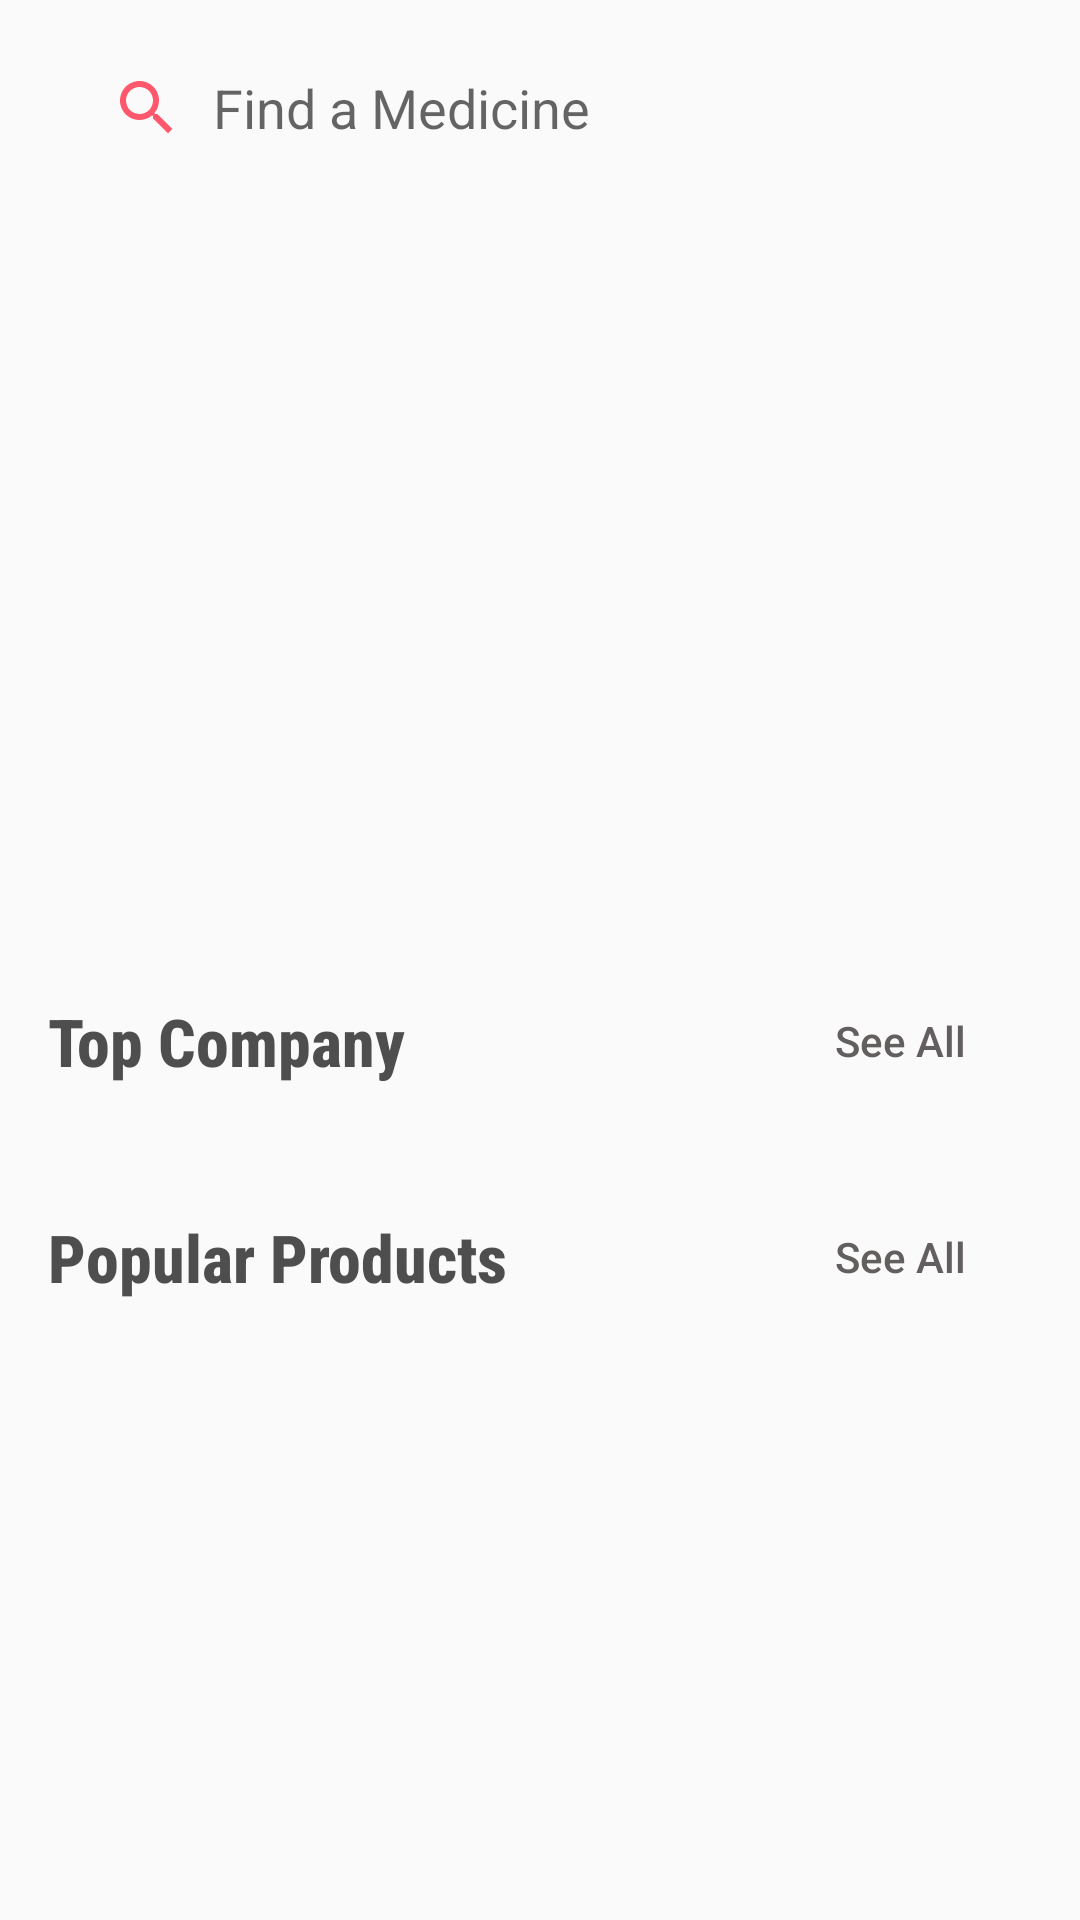

Layout XML and referenced resources for this Android screen:
<!-- AndroidManifest.xml: activity theme AppTheme.NoActionBar -->
<!-- res/layout/fragment_main.xml -->
<?xml version="1.0" encoding="utf-8"?>
<ScrollView xmlns:android="http://schemas.android.com/apk/res/android"
    xmlns:app="http://schemas.android.com/apk/res-auto"
    xmlns:tools="http://schemas.android.com/tools"
    android:layout_width="match_parent"
    android:layout_height="match_parent"
    tools:context=".MainFragment">

    <androidx.constraintlayout.widget.ConstraintLayout
        android:layout_width="match_parent"
        android:layout_height="match_parent"
        tools:context=".MainFragment">

        <EditText
            android:id="@+id/searchev"
            android:layout_width="match_parent"
            android:drawableLeft="@drawable/ic_baseline_search_24"
            android:padding="5dp"
            android:elevation="2dp"
            android:layout_height="40dp"
            android:drawablePadding="10dp"
            android:maxLength="20"
            android:maxLines="1"
            android:singleLine="true"
            android:hint="Find a Medicine"
            android:layout_marginStart="32dp"
            android:layout_marginTop="16dp"
            android:layout_marginEnd="32dp"
            android:layout_marginBottom="16dp"
            app:layout_constraintBottom_toTopOf="@+id/banner_slider"
            app:layout_constraintEnd_toEndOf="parent"
            app:layout_constraintStart_toStartOf="parent"
            app:layout_constraintTop_toTopOf="parent"
            android:background="@drawable/banner_slider_shape"/>

        
        
        
        
        

        <LinearLayout
            android:id="@+id/banner_slider"
            android:layout_width="match_parent"
            android:layout_height="wrap_content"
            android:layout_marginTop="5dp"
            app:layout_constraintBottom_toTopOf="@id/companyLayout"
            app:layout_constraintEnd_toEndOf="parent"
            app:layout_constraintStart_toStartOf="parent"
            app:layout_constraintTop_toBottomOf="@id/searchev">

            <include layout="@layout/sliding_banner_layout" />

        </LinearLayout>


        <LinearLayout
            android:id="@+id/product_slider"
            android:layout_width="match_parent"
            android:layout_height="wrap_content"
            app:layout_constraintTop_toBottomOf="@id/companyLayout">

            <include layout="@layout/product_view_layout" />

        </LinearLayout>

        <androidx.constraintlayout.widget.ConstraintLayout
            android:id="@+id/companyLayout"
            android:layout_width="0dp"
            android:layout_height="wrap_content"
            android:background="@drawable/banner_slider_shape"
            android:padding="16dp"
            app:layout_constraintEnd_toEndOf="parent"
            app:layout_constraintStart_toStartOf="parent"
            app:layout_constraintTop_toBottomOf="@id/banner_slider">

            <Button
                android:id="@+id/view_all_company_btn"
                style="?attr/borderlessButtonStyle"
                android:layout_width="wrap_content"
                android:layout_height="wrap_content"
                android:background="#00FFFFFF"
                android:elevation="5dp"
                android:text="See All"
                android:textAllCaps="false"
                android:textColor="#635F5F"
                app:layout_constraintEnd_toEndOf="parent"
                app:layout_constraintTop_toTopOf="parent" />

            <TextView
                android:id="@+id/CompanyTitle"
                android:layout_width="wrap_content"
                android:layout_height="wrap_content"
                android:fontFamily="sans-serif-condensed-medium"
                android:text="Top Company"
                android:textColor="#D52C2C2C"
                android:textSize="22sp"
                android:textStyle="bold"
                app:layout_constraintBottom_toBottomOf="@+id/view_all_company_btn"
                app:layout_constraintStart_toStartOf="parent"
                app:layout_constraintTop_toTopOf="@+id/view_all_company_btn" />

            <androidx.recyclerview.widget.RecyclerView
                android:id="@+id/company_recyclerView"
                android:layout_width="0dp"
                android:layout_height="wrap_content"
                android:layout_marginStart="8dp"
                android:layout_marginEnd="8dp"
                android:backgroundTint="@color/white"
                android:elevation="3dp"
                app:layout_constraintBottom_toBottomOf="@id/companyLayout"
                app:layout_constraintStart_toStartOf="parent"
                app:layout_constraintTop_toBottomOf="@id/view_all_company_btn" />

        </androidx.constraintlayout.widget.ConstraintLayout>
    </androidx.constraintlayout.widget.ConstraintLayout>
</ScrollView>
<!-- res/layout/sliding_banner_layout.xml (included above) -->
<?xml version="1.0" encoding="utf-8"?>
<androidx.constraintlayout.widget.ConstraintLayout xmlns:android="http://schemas.android.com/apk/res/android"
    android:layout_width="match_parent"
    android:layout_height="wrap_content"
    xmlns:app="http://schemas.android.com/apk/res-auto">

    <androidx.viewpager.widget.ViewPager
        android:id="@+id/banner_slider_viewPager"
        android:layout_width="0dp"
        android:layout_height="230dp"
        android:paddingLeft="16dp"
        android:paddingTop="5dp"
        android:paddingRight="16dp"
        android:paddingBottom="5dp"
        app:layout_constraintStart_toStartOf="parent"
        app:layout_constraintEnd_toEndOf="parent"
        app:layout_constraintBottom_toBottomOf="parent"
        app:layout_constraintTop_toTopOf="parent" />

</androidx.constraintlayout.widget.ConstraintLayout>
<!-- res/layout/product_view_layout.xml (included above) -->
<?xml version="1.0" encoding="utf-8"?>
<androidx.constraintlayout.widget.ConstraintLayout xmlns:android="http://schemas.android.com/apk/res/android"
    xmlns:app="http://schemas.android.com/apk/res-auto"
    xmlns:tools="http://schemas.android.com/tools"
    android:layout_width="match_parent"
    android:layout_height="wrap_content"
    android:background="@drawable/banner_slider_shape"
    android:padding="8dp">

    <Button
        android:id="@+id/view_all_product_btn"
        android:layout_width="wrap_content"
        android:layout_height="wrap_content"
        android:layout_marginEnd="8dp"
        android:background="#00FFFFFF"
        android:elevation="5dp"
        android:text="See All"
        android:textAllCaps="false"
        android:textColor="#635F5F"
        app:layout_constraintEnd_toEndOf="parent"
        app:layout_constraintTop_toTopOf="parent" />

    <TextView
        android:id="@+id/product_title_textView"
        android:layout_width="wrap_content"
        android:layout_height="wrap_content"
        android:layout_marginStart="8dp"
        android:fontFamily="sans-serif-condensed-medium"
        android:text="Popular Products"
        android:textColor="#D52C2C2C"
        android:textSize="22sp"
        android:textStyle="bold"
        app:layout_constraintBottom_toBottomOf="@+id/view_all_product_btn"
        app:layout_constraintStart_toStartOf="parent"
        app:layout_constraintTop_toTopOf="@+id/view_all_product_btn" />

    <androidx.recyclerview.widget.RecyclerView
        android:id="@+id/product_recyclerView"
        android:layout_width="0dp"
        android:layout_height="wrap_content"
        android:layout_marginStart="8dp"
        android:layout_marginTop="5dp"
        android:elevation="5dp"
        app:layout_constraintEnd_toEndOf="parent"
        app:layout_constraintStart_toStartOf="parent"
        app:layout_constraintTop_toBottomOf="@+id/view_all_product_btn" />
</androidx.constraintlayout.widget.ConstraintLayout>
<!-- resources referenced by this layout -->
<resources>
  <color name="white">#fff</color>
  <!-- drawable ic_baseline_search_24 (drawable) -->
  <vector android:height="24dp" android:tint="#FF576B"
      android:viewportHeight="24" android:viewportWidth="24"
      android:width="24dp" xmlns:android="http://schemas.android.com/apk/res/android">
      <path android:fillColor="@android:color/white" android:pathData="M15.5,14h-0.79l-0.28,-0.27C15.41,12.59 16,11.11 16,9.5 16,5.91 13.09,3 9.5,3S3,5.91 3,9.5 5.91,16 9.5,16c1.61,0 3.09,-0.59 4.23,-1.57l0.27,0.28v0.79l5,4.99L20.49,19l-4.99,-5zM9.5,14C7.01,14 5,11.99 5,9.5S7.01,5 9.5,5 14,7.01 14,9.5 11.99,14 9.5,14z"/>
  </vector>
  <string name="hello_main_fragment">Hello Main/Home fragment</string>
  <style name="AppTheme.NoActionBar">
          <item name="windowActionBar">false</item>
          <item name="windowNoTitle">true</item>
      </style>
</resources>
